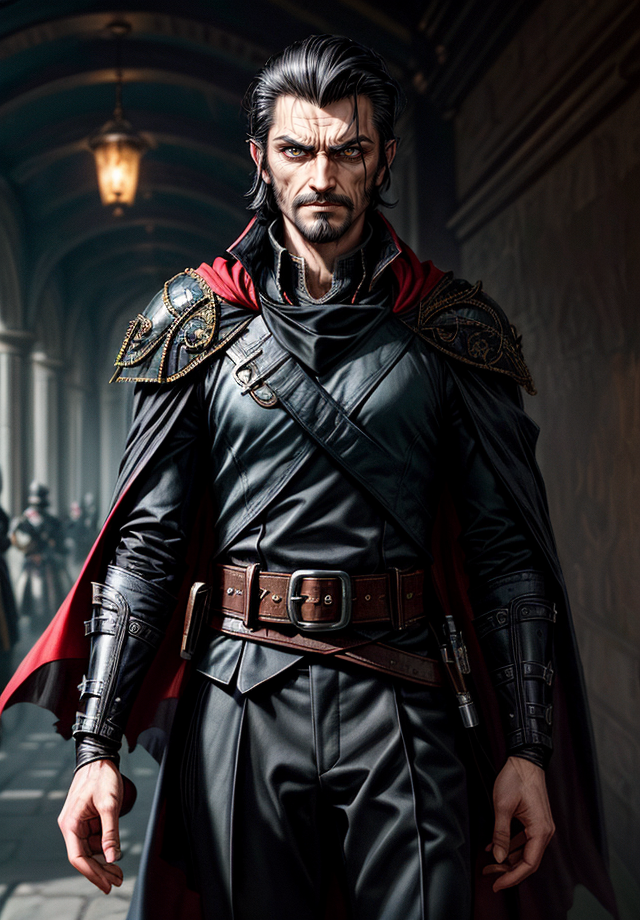
Generation parameters embedded in this image by AUTOMATIC1111 Stable Diffusion web UI or a fork of it (Forge, ...) (PNG 'parameters' text chunk):
Kelsier, Male, Misborn, Rebel Leader, Nobleman Disguise, Noble Attire, Dark-Haired, Slicked Back Hair, Confident Posture, Charismatic Stance, Resilient, Determined, Smirking Expression, Sharp Features, Cunning Eyes, Skaa Rebellion, Allomantic Powers, Lurking Shadows, Torn Cloak, Undercover Agent, Steel Inquisitors, Urban Fantasy Setting, Master Thief, Rebel Crest, Revolutionary Leader, Piercing Gaze, Street-Smart, Heroic Outlaw, Epic Fantasy, Sly Smile, Defiant, Mastermind, Resolute, Urban Rogue, <lora:epi_noiseoffset2:1>, <lora:more_details:1>
Negative prompt: nude
Steps: 25, Sampler: DPM++ 2M SDE Karras, CFG scale: 5, Seed: 2695334634, Size: 640x920, Model hash: 4b99e70c19, Model: aZovyaRPGArtistTools_v4, VAE hash: 735e4c3a44, VAE: vae-ft-mse-840000-ema-pruned.safetensors, ADetailer model: face_yolov8n.pt, ADetailer confidence: 0.3, ADetailer dilate erode: 4, ADetailer mask blur: 4, ADetailer denoising strength: 0.4, ADetailer inpaint only masked: True, ADetailer inpaint padding: 32, ADetailer version: 24.1.1, Lora hashes: "epi_noiseoffset2: d1131f7207d6, more_details: 3b8aa1d351ef", Version: 1.7.0